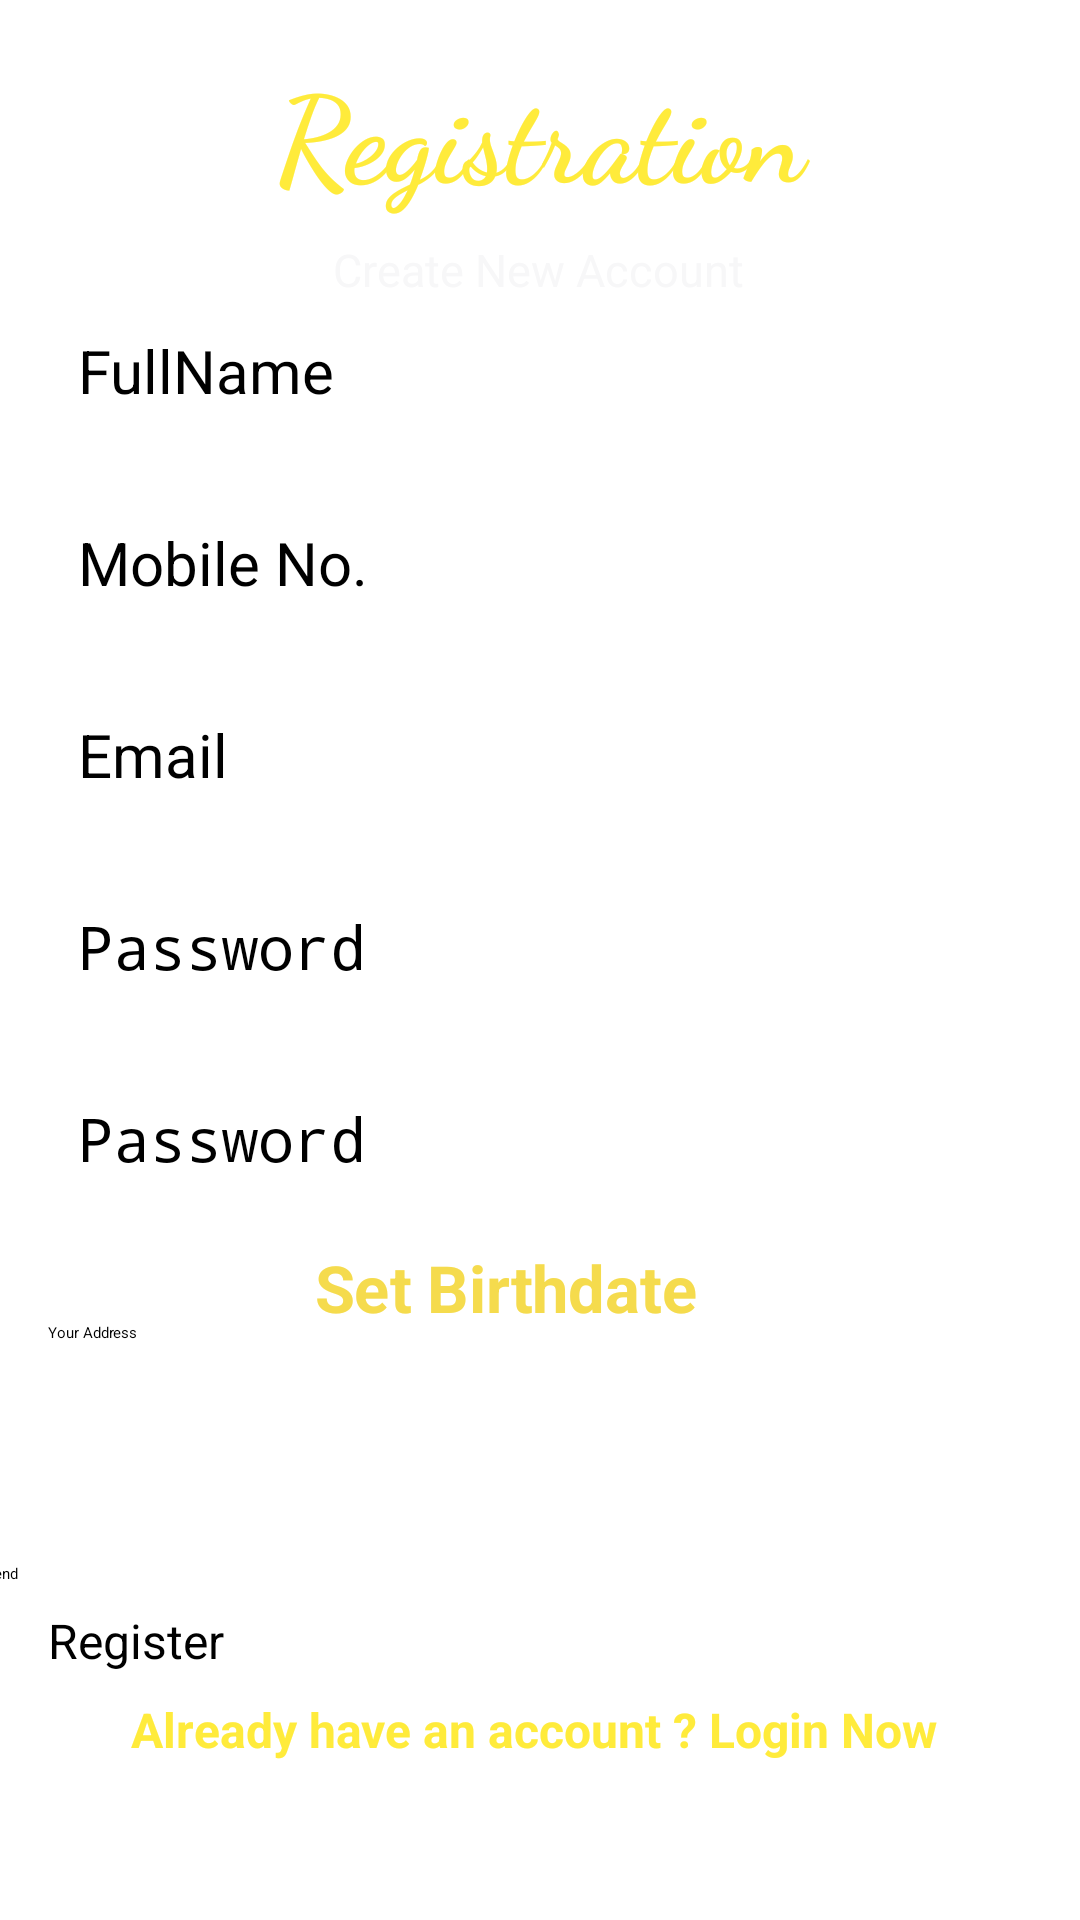

Layout XML and referenced resources for this Android screen:
<!-- AndroidManifest.xml: application theme Theme.StoreApp -->
<!-- res/layout/activity_register.xml -->
<?xml version="1.0" encoding="utf-8"?>
<androidx.constraintlayout.widget.ConstraintLayout xmlns:android="http://schemas.android.com/apk/res/android"
    xmlns:app="http://schemas.android.com/apk/res-auto"
    xmlns:tools="http://schemas.android.com/tools"
    android:layout_width="match_parent"
    android:layout_height="match_parent"
    android:background="@drawable/wall"
    tools:context=".Register">

    <TextView
        android:id="@+id/textview"
        android:layout_width="0dp"
        android:layout_height="wrap_content"
        android:layout_marginStart="16dp"
        android:layout_marginTop="16dp"
        android:layout_marginEnd="16dp"
        android:fontFamily="cursive"
        android:text="Registration"
        android:textAlignment="center"
        android:textColor="#FFEB3B"
        android:textSize="40sp"
        android:textStyle="bold"
        app:layout_constraintBottom_toBottomOf="parent"
        app:layout_constraintEnd_toEndOf="parent"
        app:layout_constraintHorizontal_bias="0.0"
        app:layout_constraintStart_toStartOf="parent"
        app:layout_constraintTop_toTopOf="parent"
        app:layout_constraintVertical_bias="0.0" />


    <TextView
        android:id="@+id/textview2"
        android:layout_width="wrap_content"
        android:layout_height="wrap_content"
        android:layout_marginTop="8dp"
        android:text="Create New Account"
        android:textColor="#F7F7F8"
        android:textSize="15sp"
        app:layout_constraintEnd_toEndOf="parent"
        app:layout_constraintHorizontal_bias="0.498"
        app:layout_constraintStart_toStartOf="parent"
        app:layout_constraintTop_toBottomOf="@+id/textview" />

    <EditText
        android:id="@+id/fullname"
        android:layout_width="0dp"
        android:layout_height="wrap_content"
        android:layout_marginStart="16dp"
        android:layout_marginEnd="16dp"
        android:ems="10"
        android:hint="FullName"
        android:inputType="textPersonName"
        android:minHeight="48dp"
        android:padding="10dp"
        android:textSize="20sp"
        app:layout_constraintBottom_toBottomOf="parent"
        app:layout_constraintEnd_toEndOf="parent"

        app:layout_constraintHorizontal_bias="0.0"
        app:layout_constraintStart_toStartOf="parent"
        app:layout_constraintTop_toBottomOf="@+id/textview2"
        app:layout_constraintVertical_bias="0.0" />

    <EditText
        android:id="@+id/phone"
        android:layout_width="0dp"
        android:layout_height="wrap_content"
        android:layout_marginStart="16dp"
        android:layout_marginTop="16dp"
        android:layout_marginEnd="16dp"
        android:ems="10"
        android:hint="Mobile No."
        android:inputType="phone"
        android:minHeight="48dp"
        android:padding="10dp"
        android:textSize="20sp"
        app:layout_constraintEnd_toEndOf="parent"
        app:layout_constraintHorizontal_bias="0.0"
        app:layout_constraintStart_toStartOf="parent"
        app:layout_constraintTop_toBottomOf="@id/fullname" />


    <EditText
        android:id="@+id/email"
        android:layout_width="0dp"
        android:layout_height="wrap_content"
        android:layout_marginStart="16dp"
        android:layout_marginTop="16dp"
        android:layout_marginEnd="16dp"
        android:ems="10"
        android:hint="Email"
        android:inputType="textEmailAddress"
        android:minHeight="48dp"
        android:padding="10dp"
        android:textSize="20sp"
        app:layout_constraintEnd_toEndOf="parent"
        app:layout_constraintHorizontal_bias="0.0"
        app:layout_constraintStart_toStartOf="parent"
        app:layout_constraintTop_toBottomOf="@id/phone" />

    <EditText
        android:id="@+id/password"
        android:layout_width="0dp"
        android:layout_height="wrap_content"
        android:layout_marginStart="16dp"
        android:layout_marginTop="16dp"
        android:layout_marginEnd="16dp"
        android:ems="10"
        android:hint="Password"
        android:inputType="textPassword"
        android:minHeight="48dp"
        android:padding="10dp"
        android:textSize="20sp"
        app:layout_constraintEnd_toEndOf="parent"
        app:layout_constraintHorizontal_bias="0.0"
        app:layout_constraintStart_toStartOf="parent"
        app:layout_constraintTop_toBottomOf="@id/email" />


    <EditText
        android:id="@+id/conPassword"
        android:layout_width="0dp"
        android:layout_height="wrap_content"
        android:layout_marginStart="16dp"
        android:layout_marginTop="16dp"
        android:layout_marginEnd="16dp"
        android:ems="10"
        android:hint="Password"
        android:inputType="textPassword"
        android:minHeight="48dp"
        android:padding="10dp"
        android:textSize="20sp"
        app:layout_constraintEnd_toEndOf="parent"
        app:layout_constraintHorizontal_bias="0.0"
        app:layout_constraintStart_toStartOf="parent"
        app:layout_constraintTop_toBottomOf="@id/password" />

    <Button
        android:id="@+id/registerBtb"
        android:layout_width="0dp"
        android:layout_height="wrap_content"
        android:layout_marginStart="16dp"
        android:layout_marginTop="132dp"
        android:layout_marginEnd="16dp"
        android:insetLeft="0dp"
        android:insetTop="0dp"
        android:insetRight="0dp"
        android:insetBottom="0dp"
        android:text="Register"
        android:textSize="16sp"
        app:layout_constraintEnd_toEndOf="parent"
        app:layout_constraintHorizontal_bias="1.0"
        app:layout_constraintStart_toStartOf="parent"
        app:layout_constraintTop_toBottomOf="@id/conPassword" />

    <TextView
        android:id="@+id/loginNow"
        android:layout_width="wrap_content"
        android:layout_height="wrap_content"
        android:layout_marginTop="8dp"
        android:text="Already have an account ? Login Now "
        android:textColor="#FFEB3B"
        android:textSize="16sp"
        android:textStyle="bold"
        app:layout_constraintEnd_toEndOf="parent"
        app:layout_constraintStart_toStartOf="parent"
        app:layout_constraintTop_toBottomOf="@id/registerBtb" />















    <TextView
        android:id="@+id/BirthDate"
        android:layout_width="179dp"
        android:layout_height="49dp"
        android:layout_marginStart="20dp"
        android:layout_marginTop="8dp"
        android:scaleX="0.9"
        android:scaleY="0.9"
        android:text="Set Birthdate"
        android:textColor="@color/colorNew2"
        android:textSize="24sp"
        android:textStyle="bold"
        app:layout_constraintStart_toEndOf="@+id/address"
        app:layout_constraintTop_toBottomOf="@+id/conPassword" />

    <EditText
        android:id="@+id/address"
        android:layout_width="wrap_content"
        android:layout_height="48dp"
        android:layout_marginStart="16dp"
        android:layout_marginTop="12dp"
        android:layout_marginEnd="12dp"
        android:layout_marginBottom="8dp"
        android:ems="10"
        android:hint="Your Address"
        android:inputType="text"
        android:minHeight="48dp"
        app:layout_constraintBottom_toTopOf="@+id/bestfriend"
        app:layout_constraintEnd_toStartOf="@+id/BirthDate"
        app:layout_constraintStart_toStartOf="parent"
        app:layout_constraintTop_toBottomOf="@+id/conPassword" />

    <EditText
        android:id="@+id/bestfriend"
        android:layout_width="375dp"
        android:layout_height="wrap_content"
        android:layout_marginEnd="24dp"
        android:layout_marginBottom="8dp"
        android:ems="10"
        android:hint="favourite BestFriend"
        android:inputType="textPersonName"
        app:layout_constraintBottom_toTopOf="@+id/registerBtb"
        app:layout_constraintEnd_toEndOf="parent"
        tools:ignore="TouchTargetSizeCheck" />
</androidx.constraintlayout.widget.ConstraintLayout>
<!-- resources referenced by this layout -->
<resources>
  <color name="colorNew2">#F5DB4D</color>
</resources>
